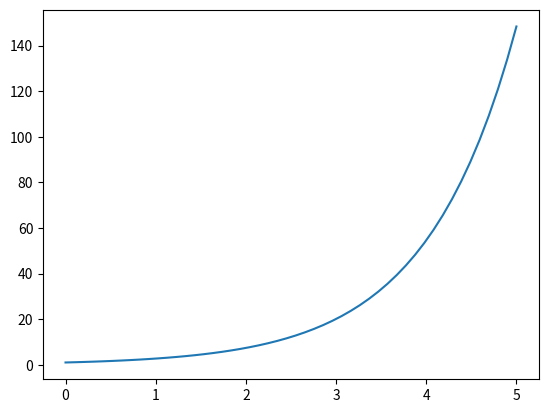

Python code for this plot:
# -*- coding: utf-8 -*-
"""
Created on Sun Mar 11 14:26:57 2018

@author: Arnab
"""

import numpy as np
import matplotlib.pyplot as plt

#make the data
x = np.linspace(0,5)
y = np.exp(x)
print(x,y)

#plot the data 
fignum = 1
plt.close(fignum)
plt.figure(fignum)
plt.plot(x,y)
plt.show()
